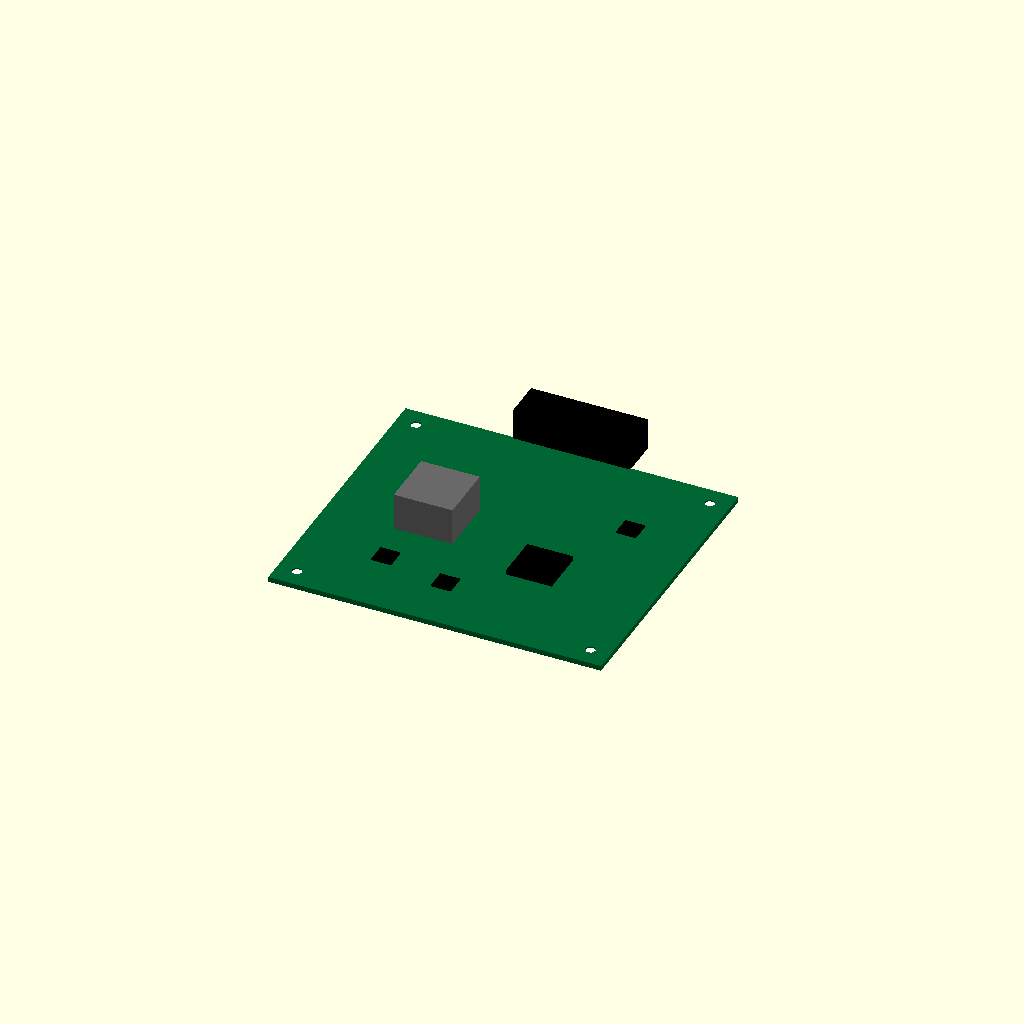
Cell 1: the model at its default parameters.
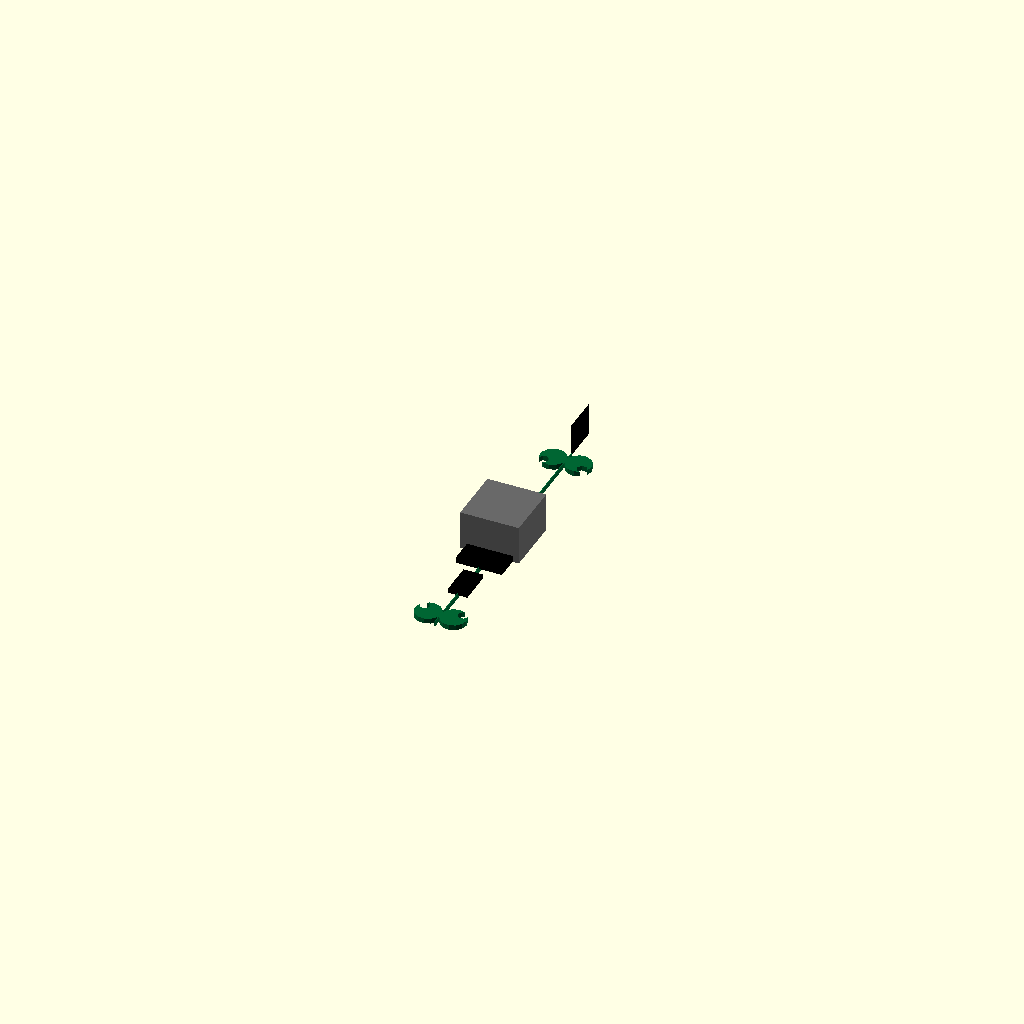
Cell 2: pcb_length = 0.25 (everything else at default).
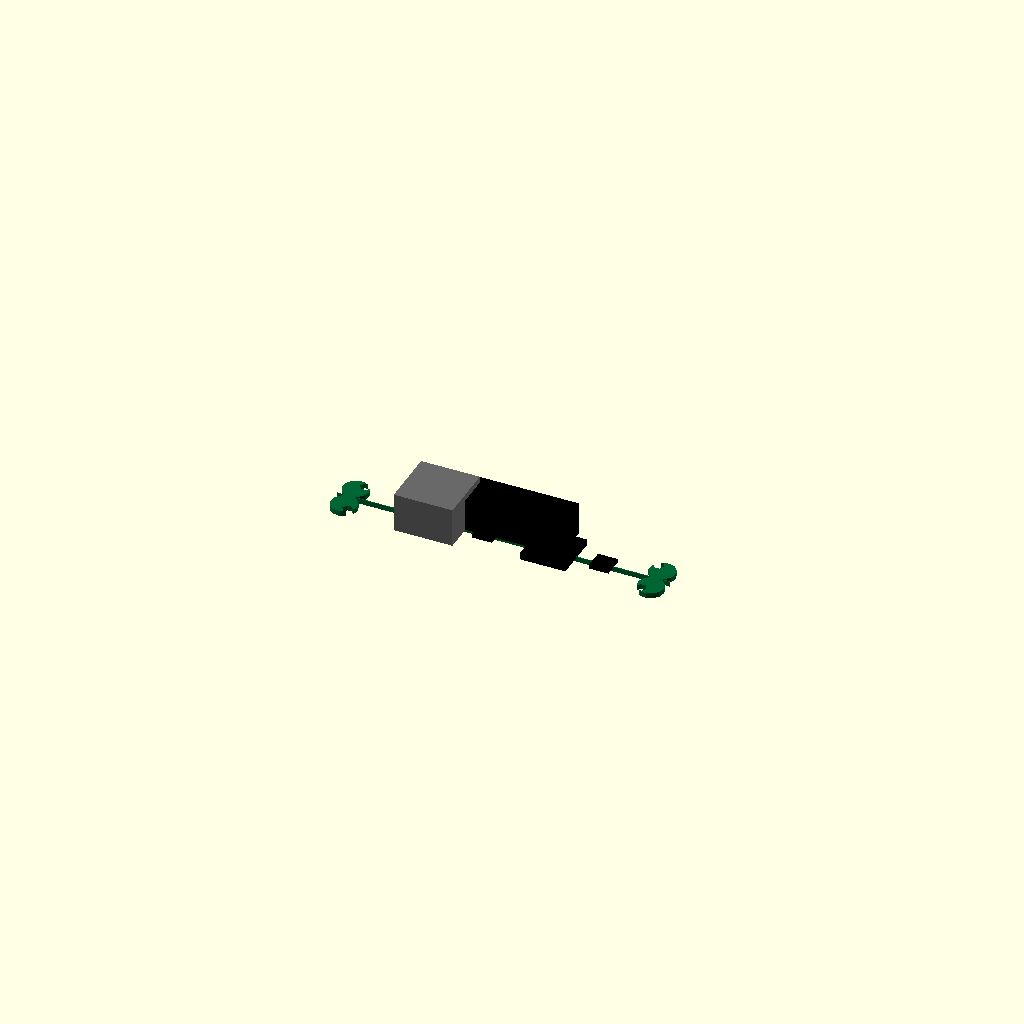
Cell 3: the same model with pcb_width = 0.25.
One fixed orthographic camera (rotation 55°, 0°, 25°; colour scheme Cornfield) for every cell.
The OpenSCAD source (results/nopscadlib/ablations/no_recovery/scad/pcb__BTT_SKR_E3_TURBO.scad):
// Parameters
pcb_length = 102.0; //[51.0:204.0:0.25]
pcb_width = 90.25; //[45.0:180.5:0.25]
pcb_thickness = 1.6; //[0.8:3.2:0.1]
corner_radius = 4.0; //[2.0:8.0:0.25]
hole_diameter = 3.2; //[2.0:5.0:0.1]
hole_edge_offset_x = 6.0; //[3.0:12.0:0.25]
hole_edge_offset_y = 6.0; //[3.0:12.0:0.25]
hole_overlap = 0.5; //[0.2:2.0:0.1]
component_base_overlap = 0.6; //[0.2:2.0:0.1]
silkscreen_thickness = 0.2; //[0.1:0.6:0.05]
silkscreen_inset = 2.0; //[0.5:6.0:0.25]
connector_height = 10.0; //[5.0:20.0:0.5]
connector_depth = 12.0; //[6.0:24.0:0.5]
connector_wall = 1.5; //[0.8:3.0:0.1]
heatsink_size_x = 18.0; //[9.0:36.0:0.5]
heatsink_size_y = 18.0; //[9.0:36.0:0.5]
heatsink_height = 12.0; //[6.0:24.0:0.5]
chip_size_x = 14.0; //[7.0:28.0:0.5]
chip_size_y = 14.0; //[7.0:28.0:0.5]
chip_height = 2.0; //[1.0:6.0:0.1]
small_comp_height = 1.2; //[0.6:4.0:0.1]
small_comp_size = 6.0; //[3.0:12.0:0.25]

// PCB Main Body with Rounded Corners
module pcb_main_body() {
  color([0.0, 0.4, 0.2]) // Green PCB
  difference() {
    union() {
      translate([0, 0, 0])
        cube([pcb_length, pcb_width, pcb_thickness], center=true);
      for (x = [-1, 1], y = [-1, 1]) {
        translate([x * (pcb_length/2 - corner_radius), y * (pcb_width/2 - corner_radius), 0])
          cylinder(r=corner_radius, h=pcb_thickness, center=true);
      }
    }
    // Mounting Holes
    for (x = [-1, 1], y = [-1, 1]) {
      translate([x * (pcb_length/2 - hole_edge_offset_x), y * (pcb_width/2 - hole_edge_offset_y), 0])
        cylinder(r=hole_diameter/2, h=pcb_thickness + hole_overlap*2, center=true);
    }
  }
}

// Silkscreen Markings
module silkscreen_markings() {
  color("White")
  translate([0, 0, pcb_thickness/2 + silkscreen_thickness/2 - component_base_overlap])
    cube([pcb_length - silkscreen_inset*2, pcb_width - silkscreen_inset*2, silkscreen_thickness], center=true);
}

// Connector
module connector() {
  color("Black")
  difference() {
    translate([0, pcb_width/2 + connector_depth/2 - component_base_overlap, pcb_thickness/2 + connector_height/2 - component_base_overlap])
      cube([pcb_length*0.35, connector_depth, connector_height], center=true);
    translate([0, pcb_width/2 + connector_depth/2 - component_base_overlap, pcb_thickness/2 + (connector_height - connector_wall)/2 - component_base_overlap])
      cube([pcb_length*0.35 - connector_wall*2, connector_depth - connector_wall*2, connector_height - connector_wall], center=true);
  }
}

// Heatsink
module heatsink() {
  color("DimGray")
  translate([-pcb_length*0.2, 0, pcb_thickness/2 + heatsink_height/2 - component_base_overlap])
    cube([heatsink_size_x, heatsink_size_y, heatsink_height], center=true);
}

// Main Chip
module chip() {
  color("Black")
  translate([pcb_length*0.15, -pcb_width*0.1, pcb_thickness/2 + chip_height/2 - component_base_overlap])
    cube([chip_size_x, chip_size_y, chip_height], center=true);
}

// Small Components
module small_component(x, y) {
  color("Black")
  translate([x, y, pcb_thickness/2 + small_comp_height/2 - component_base_overlap])
    cube([small_comp_size, small_comp_size, small_comp_height], center=true);
}

// Assemble PCB with Components
module complete_model() {
  pcb_main_body();
  silkscreen_markings();
  connector();
  heatsink();
  chip();
  small_component(-pcb_length*0.25, -pcb_width*0.25);
  small_component(-pcb_length*0.05, -pcb_width*0.3);
  small_component(pcb_length*0.3, pcb_width*0.2);
}

// Render the complete model
complete_model();
Customizer parameters (derived from the source; name, type, default, range or options):
pcb_length: number, default 102, range 0.25 to 51, step 204
pcb_width: number, default 90.25, range 0.25 to 45, step 180.5
pcb_thickness: number, default 1.6, range 0.1 to 0.8, step 3.2
corner_radius: number, default 4, range 0.25 to 2, step 8
hole_diameter: number, default 3.2, range 0.1 to 2, step 5
hole_edge_offset_x: number, default 6, range 0.25 to 3, step 12
hole_edge_offset_y: number, default 6, range 0.25 to 3, step 12
hole_overlap: number, default 0.5, range 0.1 to 0.2, step 2
component_base_overlap: number, default 0.6, range 0.1 to 0.2, step 2
silkscreen_thickness: number, default 0.2, range 0.05 to 0.1, step 0.6
silkscreen_inset: number, default 2, range 0.25 to 0.5, step 6
connector_height: number, default 10, range 0.5 to 5, step 20
connector_depth: number, default 12, range 0.5 to 6, step 24
connector_wall: number, default 1.5, range 0.1 to 0.8, step 3
heatsink_size_x: number, default 18, range 0.5 to 9, step 36
heatsink_size_y: number, default 18, range 0.5 to 9, step 36
heatsink_height: number, default 12, range 0.5 to 6, step 24
chip_size_x: number, default 14, range 0.5 to 7, step 28
chip_size_y: number, default 14, range 0.5 to 7, step 28
chip_height: number, default 2, range 0.1 to 1, step 6
small_comp_height: number, default 1.2, range 0.1 to 0.6, step 4
small_comp_size: number, default 6, range 0.25 to 3, step 12
